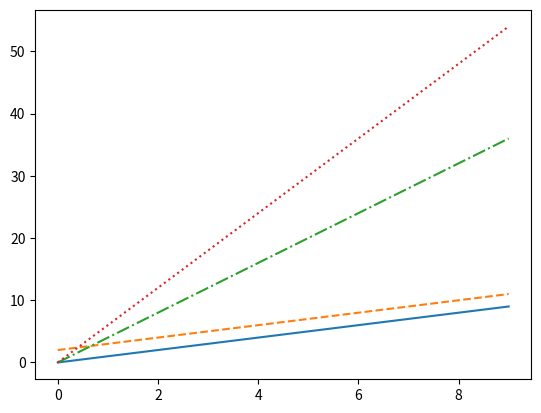

This chart was generated by the following Python code:
import numpy as np
import pandas as pd
import matplotlib.pyplot as plt

# Line Style
x = np.arange(10)

flg, ax = plt.subplots()

ax.plot(x, x, linestyle="-")  # solid
ax.plot(x, x + 2, linestyle="--")  # dashed
ax.plot(x, x * 4, linestyle="-.")  # dashdot
ax.plot(x, x * 6, linestyle=":")  # dotted

plt.show()